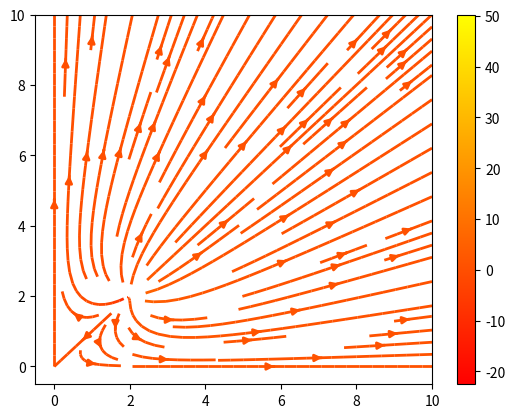

Python code for this plot:
import numpy as np
import matplotlib.pyplot as plt
Y, X = np.mgrid[0:10:100j, 0:10:100j]
U = 2*((X-2)/((X-2)**2+(Y-2)**2)+(X+2)/((X+2)**2+(Y-2)**2)+(X-2)/((X-2)**2+(Y+2)**2)+(X+2)/((X+2)**2+(Y+2)**2))
V = 2*((Y-2)/((X-2)**2+(Y-2)**2)+(Y-2)/((X+2)**2+(Y-2)**2)+(Y+2)/((X-2)**2+(Y+2)**2)+(Y+2)/((X+2)**2+(Y+2)**2))
fig0, ax0 = plt.subplots()
strm = ax0.streamplot(X, Y, U, V, color=U, linewidth=2, cmap=plt.cm.autumn)
fig0.colorbar(strm.lines)
plt.show()